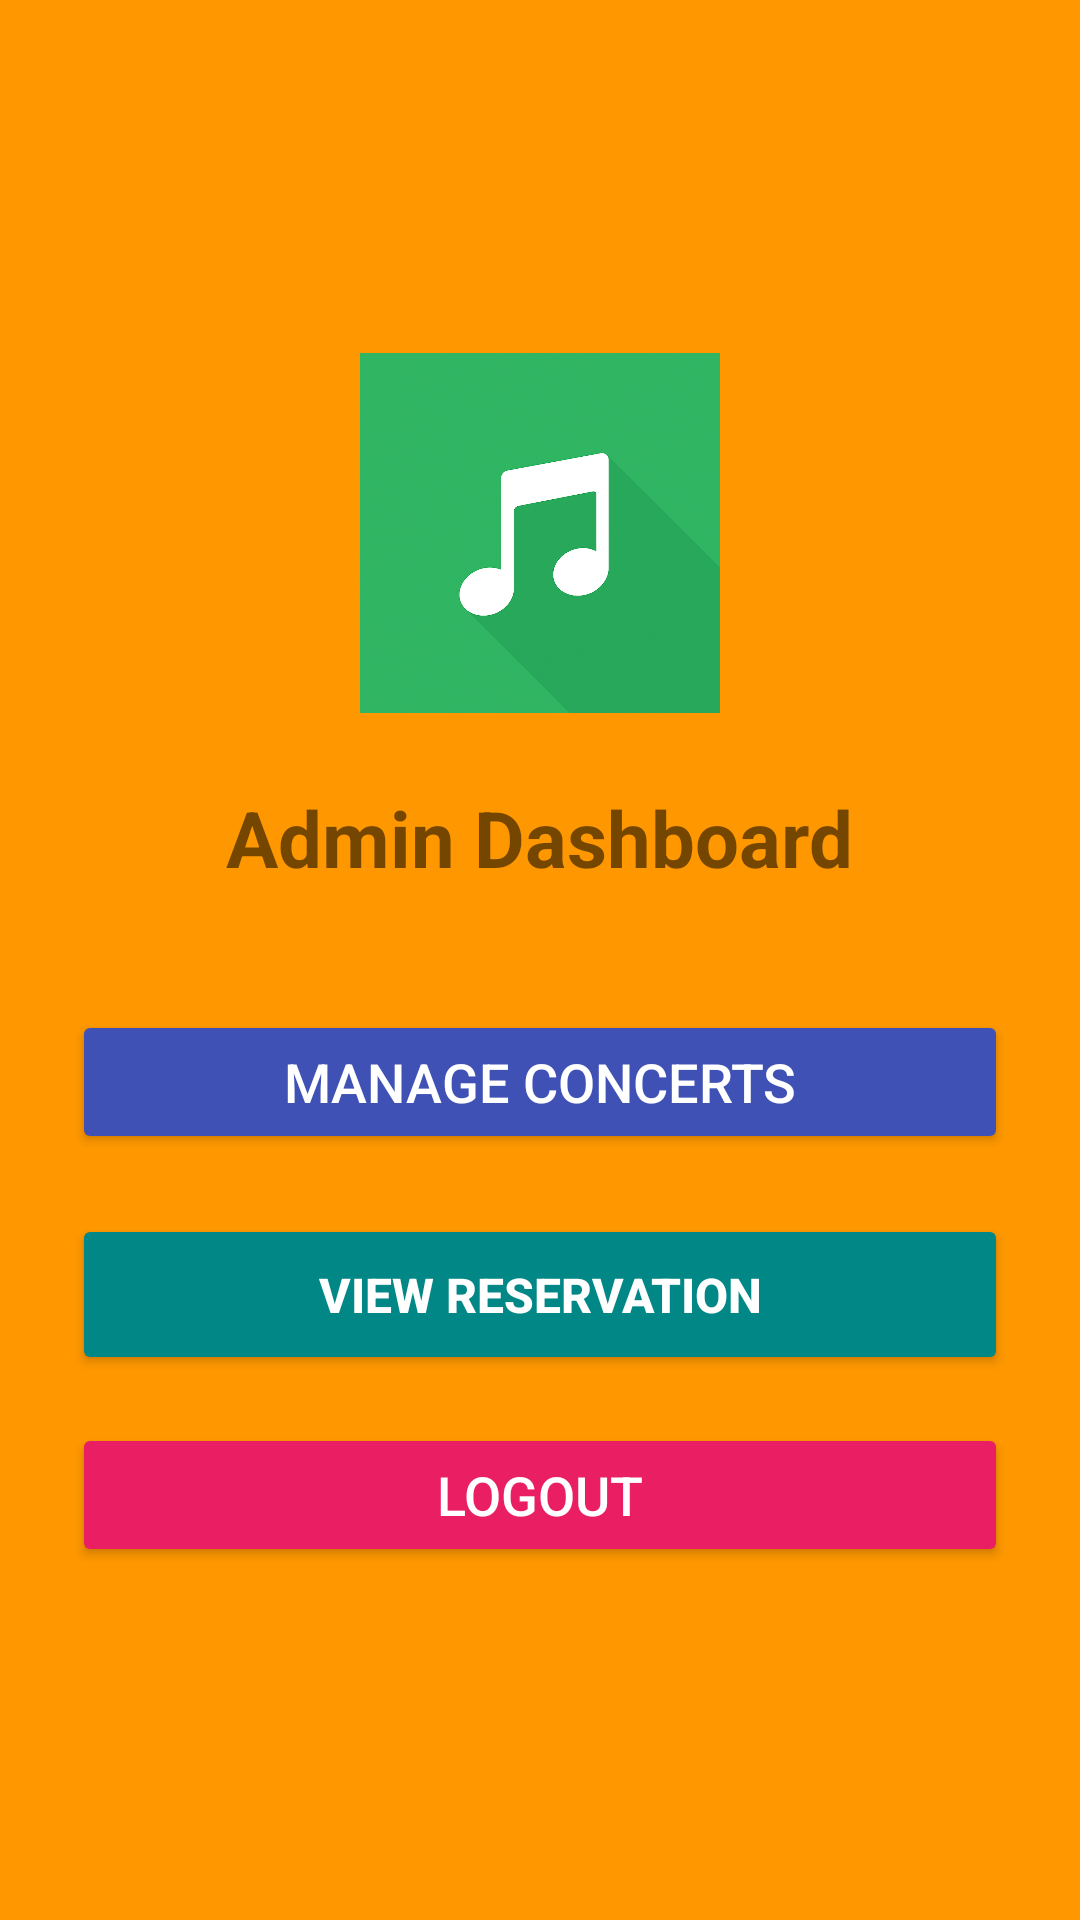

Android layout source for this screen:
<!-- AndroidManifest.xml: application theme Theme.AppCompat.Light.DarkActionBar -->
<!-- res/layout/activity_admin_dashboard.xml -->
<?xml version="1.0" encoding="utf-8"?>
<LinearLayout xmlns:android="http://schemas.android.com/apk/res/android"
    android:orientation="vertical"
    android:layout_width="match_parent"
    android:layout_height="match_parent"
    android:gravity="center"
    android:padding="24dp"
    android:background="#FF9800">

    <ImageView
        android:id="@+id/imgLogo"
        android:src="@drawable/ic_concert"
        android:layout_width="120dp"
        android:layout_height="120dp"
        android:contentDescription="@string/app_logo"
        android:layout_marginBottom="24dp" />

    <TextView
        android:id="@+id/tvAdminTitle"
        android:layout_width="wrap_content"
        android:layout_height="wrap_content"
        android:text="Admin Dashboard"
        android:textSize="26sp"
        android:textStyle="bold"
        android:layout_marginBottom="40dp" />

    <Button
        android:id="@+id/btnManageConcerts"
        android:layout_width="match_parent"
        android:layout_height="wrap_content"
        android:text="Manage Concerts"
        android:textSize="18sp"
        android:backgroundTint="#3F51B5"
        android:textColor="@android:color/white"
        android:layout_marginBottom="20dp" />

    
    <Button
        android:id="@+id/btnViewBookings"
        android:layout_width="match_parent"
        android:layout_height="wrap_content"
        android:text="VIEW Reservation"
        android:textSize="16sp"
        android:textStyle="bold"
        android:backgroundTint="@color/teal_700"
        android:textColor="@color/white"
        android:padding="16dp"
        android:layout_marginBottom="16dp" />

    <Button
        android:id="@+id/btnLogout"
        android:layout_width="match_parent"
        android:layout_height="wrap_content"
        android:text="Logout"
        android:textSize="18sp"
        android:backgroundTint="#E91E63"
        android:textColor="@android:color/white" />

</LinearLayout>
<!-- resources referenced by this layout -->
<resources>
  <color name="teal_700">#FF018786</color>
  <color name="white">#FFFFFFFF</color>
  <!-- drawable ic_concert: jpg bitmap (drawable, 1045810 bytes) -->
  <string name="app_logo">\@drawable/music_logo\n</string>
</resources>
